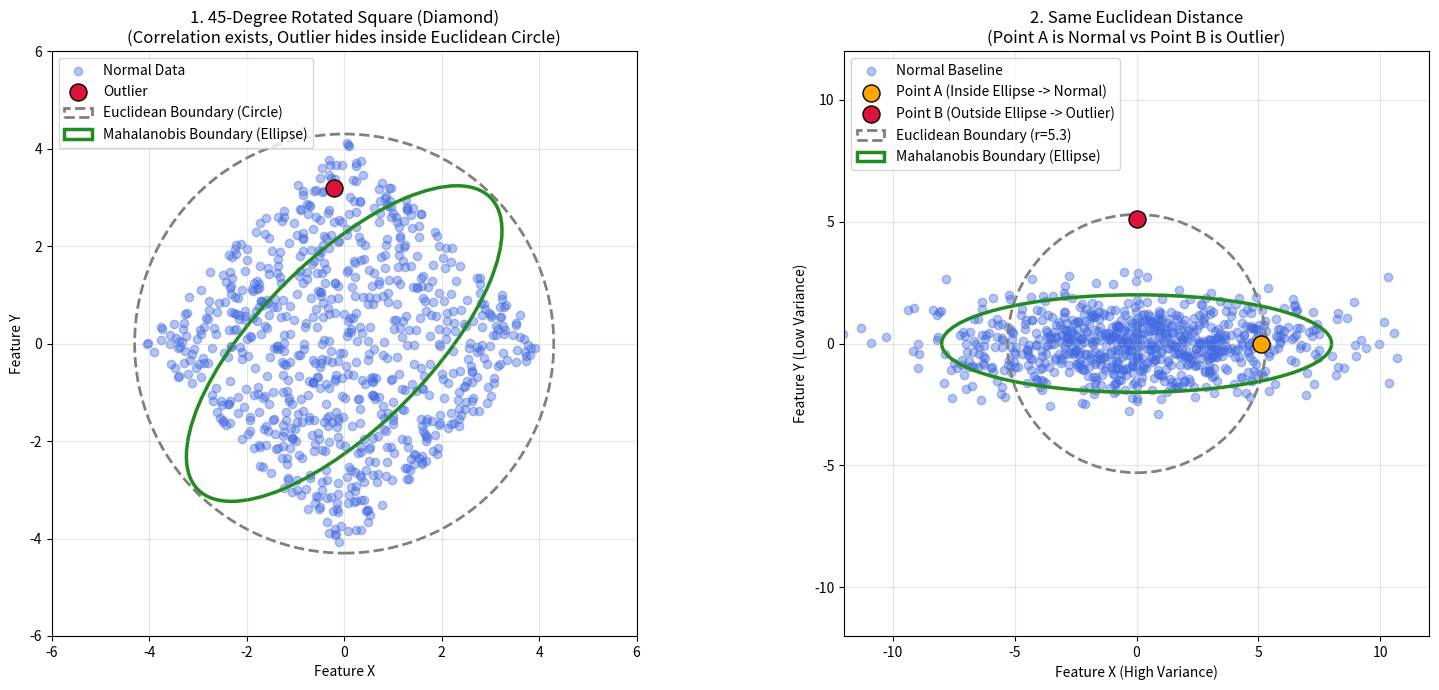

This figure's Python source:
import numpy as np
import matplotlib.pyplot as plt
from matplotlib.patches import Ellipse, Polygon

# 시드 고정 및 샘플 수
np.random.seed(45)
n_samples = 800

fig, (ax1, ax2) = plt.subplots(1, 2, figsize=(16, 7))

# -----------------------------------------------------------------
# [그래프 1] 완벽한 45도 회전 마름모꼴 정사각형 데이터셋 생성
# -----------------------------------------------------------------
# 1) 먼저 축과 평행한 가로세로가 똑바른 정사각형 데이터 생성 (-3부터 +3 범위)
X_square = np.random.uniform(-3, 3, (n_samples, 2))

# 2) 선형대수학의 45도 회전 변환 행렬 (Rotation Matrix) 정의
theta = np.radians(45)
R = np.array([[np.cos(theta), -np.sin(theta)],
              [np.sin(theta),  np.cos(theta)]])

# 3) 정사각형 데이터를 45도 회전시켜 완벽한 마름모꼴 정사각형으로 변환 (선형 변환 적용)
X_diamond = X_square @ R.T

# 대각선 방향(단축 방향)으로 살짝 탈출한 아웃라이어 설정 (마름모 변 바로 바깥)
# 이 점은 중심에서의 직선거리가 마름모의 꼭짓점 거리보다 짧음
outlier_diamond = np.array([[-0.2, 3.2]])

ax1.scatter(X_diamond[:, 0], X_diamond[:, 1], color='royalblue', alpha=0.4, label='Normal Data')
ax1.scatter(outlier_diamond[:, 0], outlier_diamond[:, 1], color='crimson', edgecolors='black', s=150, zorder=5, label='Outlier')

# 유클리디언 경계: 마름모의 가장 먼 꼭짓점(대각선 끝)을 다 덮어야 하므로 거대한 원이 됨
# 회전된 마름모의 꼭짓점 거리는 약 4.24이므로 반지름을 4.3으로 설정
circle1 = plt.Circle((0, 0), 4.3, color='gray', linestyle='--', fill=False, linewidth=2, label='Euclidean Boundary (Circle)')
ax1.add_patch(circle1)

# 마할라노비스 경계: 데이터의 45도 회전된 상관관계와 분산 구조를 반영한 타원
# 균일 분포 기반의 마름모이지만 공분산은 45도 방향의 퍼짐을 인지하므로 이에 맞는 타원을 형성함
ellipse1 = Ellipse((0, 0), width=4.24*2, height=1.73*2, angle=45, edgecolor='forestgreen', linestyle='-', fill=False, linewidth=2.5, label='Mahalanobis Boundary (Ellipse)')
ax1.add_patch(ellipse1)

ax1.set_xlim(-6, 6)
ax1.set_ylim(-6, 6)
ax1.set_aspect('equal', adjustable='box')
ax1.set_xlabel('Feature X')
ax1.set_ylabel('Feature Y')
ax1.set_title('1. 45-Degree Rotated Square (Diamond)\n(Correlation exists, Outlier hides inside Euclidean Circle)')
ax1.grid(True, alpha=0.3)
ax1.legend(loc='upper left')

# -----------------------------------------------------------------
# [그래프 2] 동일한 유클리디언 거리를 가졌으나 마할라노비스 거리에선 정상 vs 이상치인 경우
# -----------------------------------------------------------------
# 가로로 길쭉한 타원형 정상 데이터 생성 (X축 분산 16, Y축 분산 1)
mean2 = [0, 0]
cov2 = [[16, 0], 
        [0, 1]]
X2 = np.random.multivariate_normal(mean2, cov2, n_samples)

# 중심 (0,0)으로부터 '유클리디언 직선 거리'가 약 5.1로 거의 동일한 두 개의 점 설정
point_A = np.array([[5.1, 0.0]]) # X축 선상 (정상 범위 내)
point_B = np.array([[0.0, 5.1]]) # Y축 선상 (완전한 이상치)

ax2.scatter(X2[:, 0], X2[:, 1], color='royalblue', alpha=0.4, label='Normal Baseline')
ax2.scatter(point_A[:, 0], point_A[:, 1], color='orange', edgecolors='black', s=150, zorder=5, label='Point A (Inside Ellipse -> Normal)')
ax2.scatter(point_B[:, 0], point_B[:, 1], color='crimson', edgecolors='black', s=150, zorder=5, label='Point B (Outside Ellipse -> Outlier)')

# 유클리디언 경계: 반지름 5.3인 원을 그려 두 점을 모두 포함시킴
circle2 = plt.Circle((0, 0), 5.3, color='gray', linestyle='--', fill=False, linewidth=2, label='Euclidean Boundary (r=5.3)')
ax2.add_patch(circle2)

# 마할라노비스 경계: 데이터의 실제 분산을 반영한 타원
ellipse2 = Ellipse((0, 0), width=8*2, height=2*2, edgecolor='forestgreen', linestyle='-', fill=False, linewidth=2.5, label='Mahalanobis Boundary (Ellipse)')
ax2.add_patch(ellipse2)

ax2.set_xlim(-12, 12)
ax2.set_ylim(-12, 12)
ax2.set_aspect('equal', adjustable='box')
ax2.set_xlabel('Feature X (High Variance)')
ax2.set_ylabel('Feature Y (Low Variance)')
ax2.set_title('2. Same Euclidean Distance\n(Point A is Normal vs Point B is Outlier)')
ax2.grid(True, alpha=0.3)
ax2.legend(loc='upper left')

plt.tight_layout()
plt.show()
